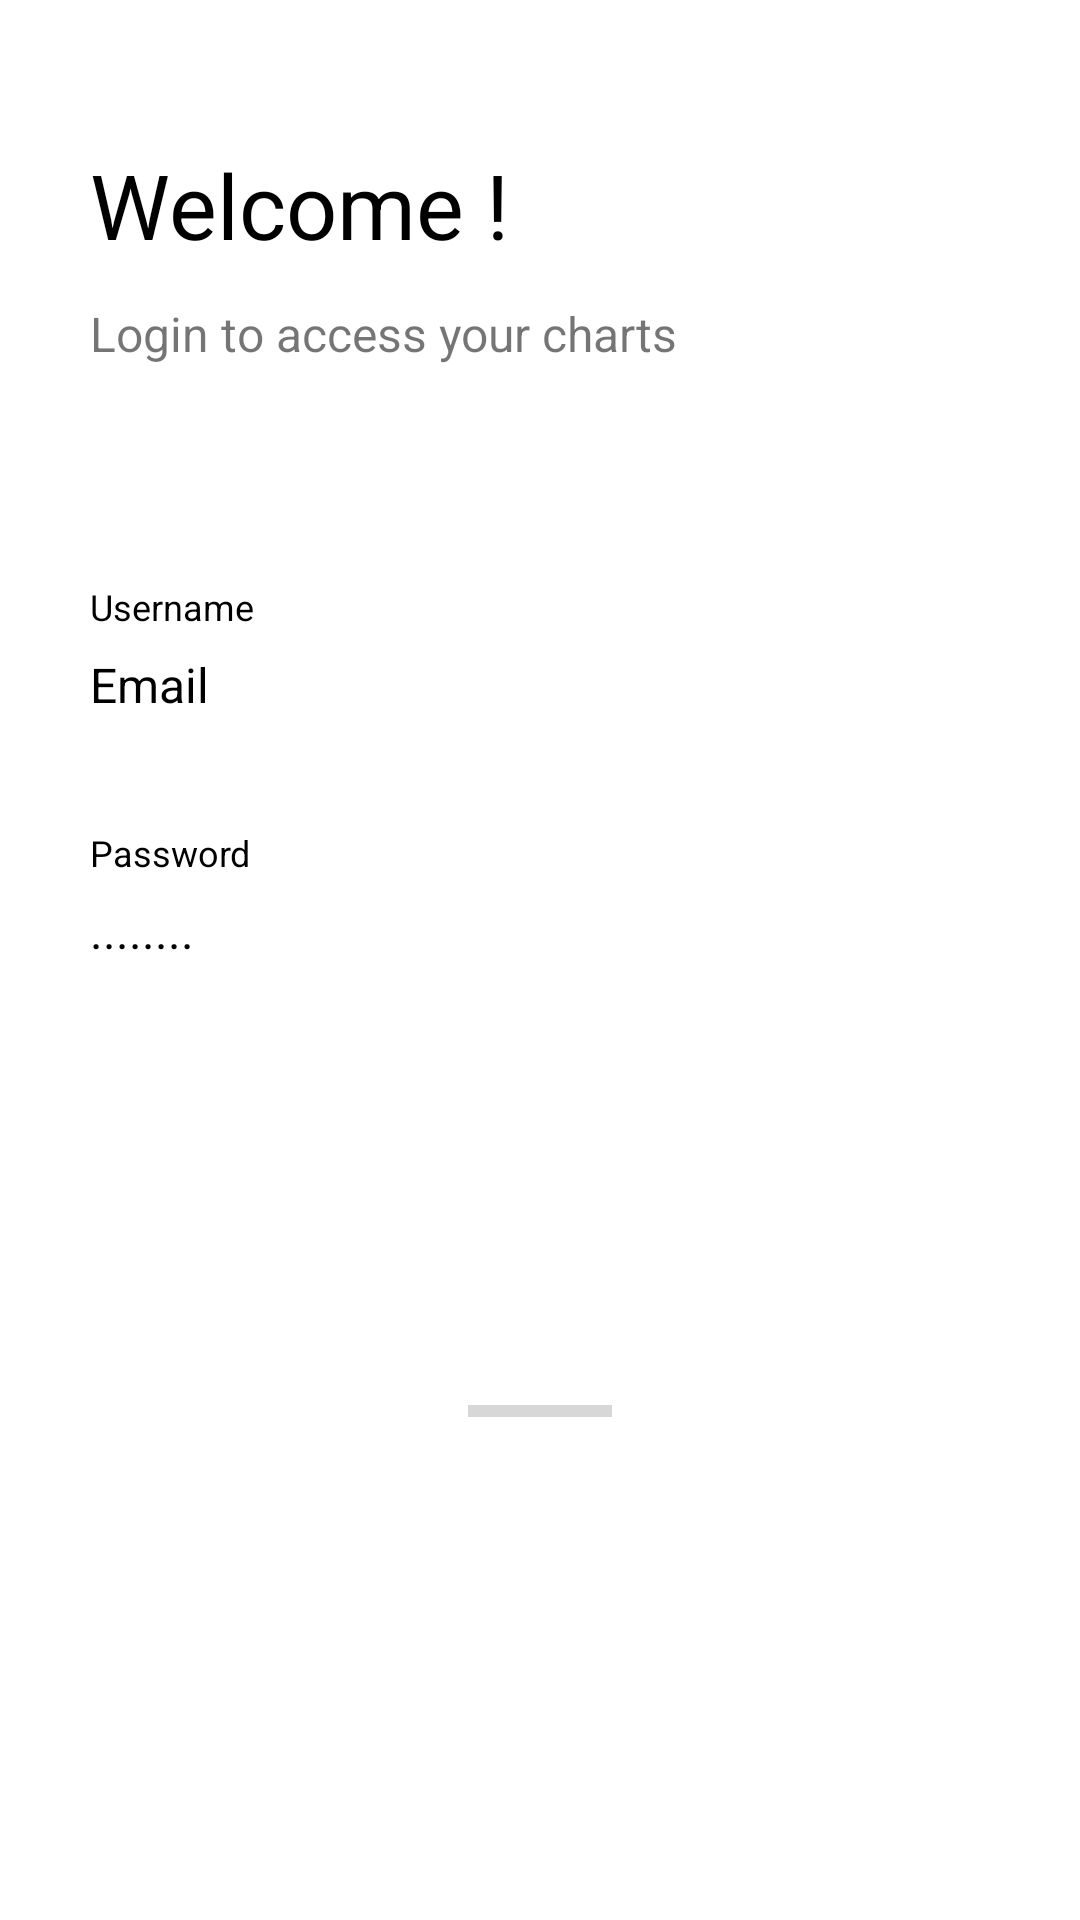

This screen was rendered from an Android layout file. Write that file and the resources it references.
<!-- AndroidManifest.xml: application theme NoActionBar -->
<!-- res/layout/fragment_login.xml -->
<?xml version="1.0" encoding="utf-8"?>
<ScrollView xmlns:android="http://schemas.android.com/apk/res/android"
    android:layout_width="match_parent"
    android:layout_height="match_parent"
    android:background="@color/white"
    android:scrollbars="none">

    <LinearLayout
        android:layout_width="match_parent"
        android:layout_height="wrap_content"
        android:layout_marginLeft="30dp"
        android:layout_marginRight="30dp"
        android:orientation="vertical"
        android:paddingTop="32dp"
        android:paddingBottom="60dp">

        <TextView
            android:layout_width="wrap_content"
            android:layout_height="wrap_content"
            android:layout_marginTop="16dp"
            android:text="@string/txt_login_header"
            android:textColor="@color/black"
            android:textSize="30sp" />

        <TextView
            android:layout_width="wrap_content"
            android:layout_height="wrap_content"
            android:layout_marginTop="12dp"
            android:text="@string/txt_login_subheader"
            android:textColor="@color/light_gray"
            android:textSize="16sp" />

        <TextView
            android:layout_width="wrap_content"
            android:layout_height="wrap_content"
            android:layout_marginTop="72dp"
            android:text="@string/txt_email"
            android:textColor="@color/black"
            android:textSize="12sp" />

        <EditText
            android:id="@+id/txt_email"
            android:layout_width="match_parent"
            android:layout_height="wrap_content"
            android:layout_marginTop="7dp"
            android:background="@android:color/transparent"
            android:hint="@string/txt_email_hint"
            android:inputType="textEmailAddress"
            android:textColor="@color/black"
            android:textColorHint="@color/light_gray"
            android:textSize="16sp" />

        <View
            android:layout_width="match_parent"
            android:layout_height="1dp"
            android:layout_marginTop="16dp"
            android:background="@color/light_gray" />

        <TextView
            android:layout_width="wrap_content"
            android:layout_height="wrap_content"
            android:layout_marginTop="20dp"
            android:text="@string/txt_password"
            android:textColor="@color/black"
            android:textSize="12sp" />

        <EditText
            android:id="@+id/txt_password"
            android:layout_width="match_parent"
            android:layout_height="wrap_content"
            android:layout_marginTop="7dp"
            android:background="@android:color/transparent"
            android:hint="@string/txt_password_hint"
            android:inputType="textPassword"
            android:textColor="@color/black"
            android:textColorHint="@color/light_gray"
            android:textSize="16sp" />

        <View
            android:layout_width="match_parent"
            android:layout_height="1dp"
            android:layout_marginTop="16dp"
            android:background="@color/light_gray" />

        <TextView
            android:id="@+id/txt_error"
            android:layout_width="wrap_content"
            android:layout_height="wrap_content"
            android:layout_marginTop="20dp"
            android:text=""
            android:textColor="@color/highlight_text_color"
            android:textSize="12sp" />

        <Button
            android:id="@+id/btn_login"
            style="@style/Widget.Material3.Button"
            android:layout_width="match_parent"
            android:layout_height="wrap_content"
            android:layout_marginTop="30dp"
            android:backgroundTint="@color/black"
            android:text="@string/txt_login"
            android:textAllCaps="true"
            android:textColor="@color/white"
            android:textSize="16sp" />

        <ProgressBar
            android:id="@+id/progressBar"
            style="?android:attr/progressBarStyleHorizontal"
            android:layout_width="wrap_content"
            android:layout_height="wrap_content"
            android:layout_gravity="center"
            android:layout_marginTop="10dp" />


    </LinearLayout>


</ScrollView>
<!-- resources referenced by this layout -->
<resources>
  <string name="txt_email">Username</string>
  <string name="txt_email_hint">Email</string>
  <string name="txt_login">Login</string>
  <string name="txt_login_header">Welcome !</string>
  <string name="txt_login_subheader">Login to access your charts</string>
  <string name="txt_password">Password</string>
  <string name="txt_password_hint">........</string>
  <style name="NoActionBar" parent="Theme.MaterialComponents.DayNight.NoActionBar">
          <item name="android:windowNoTitle">true</item>
          <item name="android:windowActionBar">false</item>
          <item name="android:windowFullscreen">true</item>
          <item name="android:windowContentOverlay">@null</item>
      </style>
  <!-- not gathered from this repository: default colours our renderer supplied (Android Studio template values) -->
  <color name="black">#FF000000</color>
  <color name="white">#FFFFFFFF</color>
</resources>
